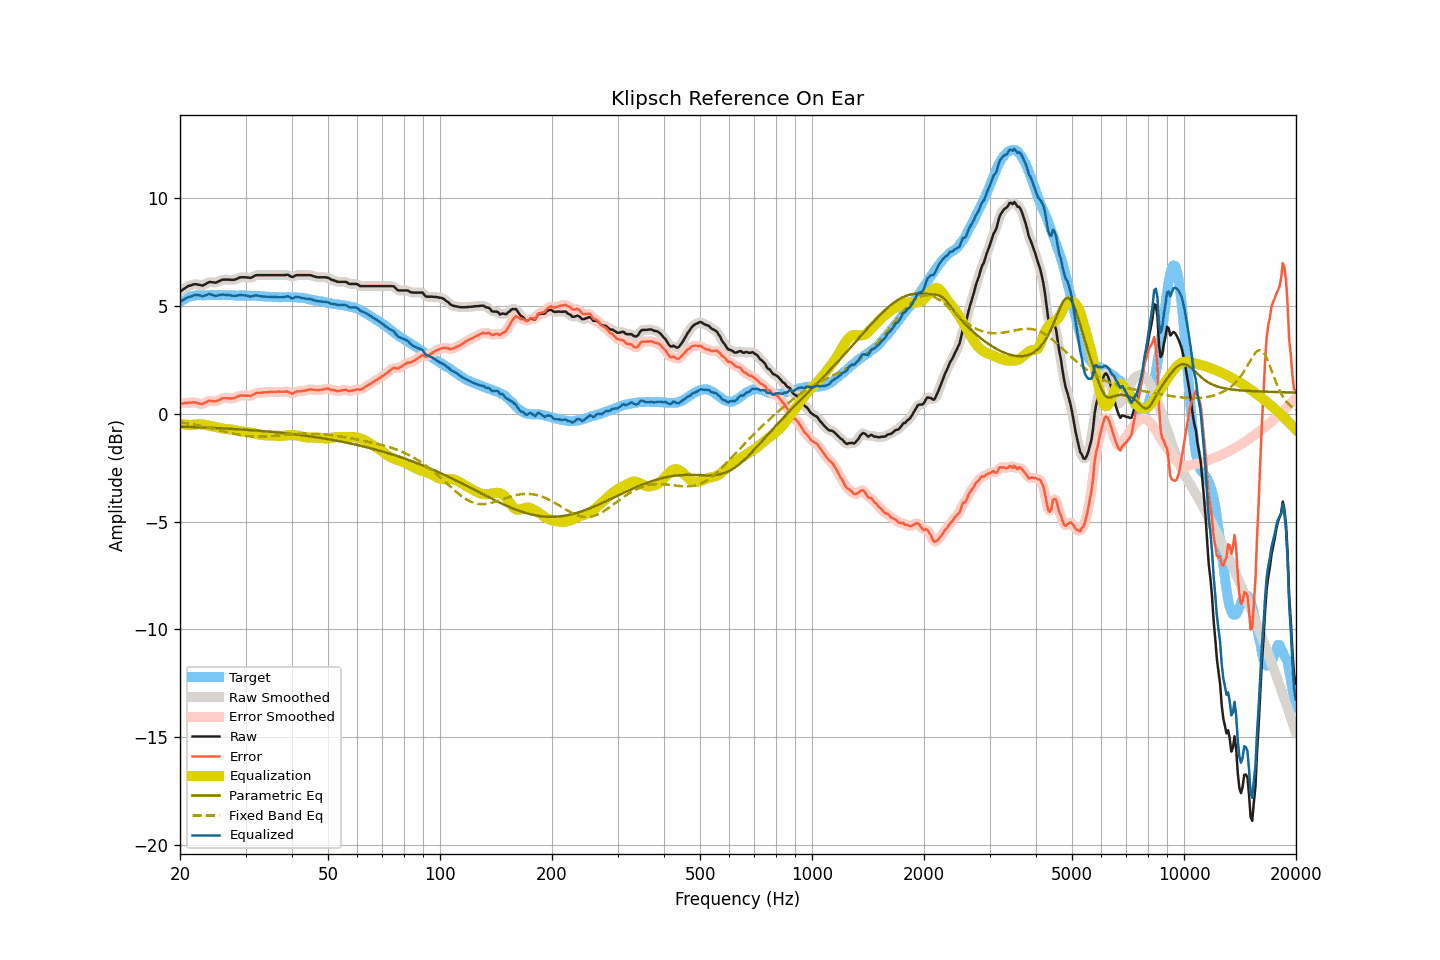

The data file committed next to this chart (first rows):
frequency, raw, smoothed, error, error_smoothed, equalization, parametric_eq, fixed_band_eq, equalized_raw, equalized_smoothed, target
20.00, 5.66, 5.65, 0.47, 0.47, -0.46, -0.60, -0.39, 5.20, 5.19, 5.19
20.20, 5.71, 5.71, 0.47, 0.48, -0.48, -0.60, -0.40, 5.23, 5.24, 5.24
20.40, 5.77, 5.77, 0.48, 0.49, -0.49, -0.60, -0.41, 5.28, 5.28, 5.29
20.61, 5.82, 5.82, 0.50, 0.49, -0.50, -0.60, -0.43, 5.32, 5.32, 5.32
20.81, 5.87, 5.87, 0.50, 0.51, -0.51, -0.61, -0.44, 5.36, 5.36, 5.37
21.02, 5.92, 5.91, 0.51, 0.51, -0.51, -0.61, -0.45, 5.40, 5.39, 5.41
21.23, 5.94, 5.94, 0.51, 0.51, -0.52, -0.61, -0.46, 5.42, 5.42, 5.43
21.44, 5.96, 5.97, 0.51, 0.52, -0.52, -0.61, -0.48, 5.44, 5.45, 5.44
21.66, 5.99, 5.99, 0.52, 0.53, -0.51, -0.62, -0.49, 5.47, 5.47, 5.46
21.87, 6.01, 6.00, 0.53, 0.52, -0.50, -0.62, -0.50, 5.50, 5.50, 5.47
22.09, 6.01, 6.00, 0.51, 0.51, -0.49, -0.62, -0.52, 5.51, 5.51, 5.49
22.31, 5.99, 5.99, 0.49, 0.49, -0.49, -0.62, -0.53, 5.50, 5.51, 5.50
22.54, 5.98, 5.97, 0.48, 0.47, -0.48, -0.63, -0.55, 5.49, 5.49, 5.50
22.76, 5.96, 5.95, 0.46, 0.46, -0.49, -0.63, -0.56, 5.47, 5.47, 5.50
22.99, 5.94, 5.96, 0.45, 0.46, -0.50, -0.63, -0.58, 5.44, 5.46, 5.49
23.22, 5.98, 5.97, 0.49, 0.48, -0.51, -0.64, -0.60, 5.47, 5.47, 5.49
23.45, 6.02, 6.02, 0.53, 0.53, -0.52, -0.64, -0.61, 5.49, 5.49, 5.49
23.69, 6.06, 6.06, 0.56, 0.57, -0.54, -0.64, -0.63, 5.52, 5.53, 5.50
23.92, 6.11, 6.09, 0.61, 0.59, -0.55, -0.65, -0.65, 5.55, 5.54, 5.50
24.16, 6.11, 6.11, 0.60, 0.60, -0.57, -0.65, -0.66, 5.54, 5.54, 5.51
24.40, 6.10, 6.10, 0.58, 0.59, -0.58, -0.65, -0.68, 5.51, 5.52, 5.52
24.65, 6.09, 6.09, 0.58, 0.58, -0.60, -0.66, -0.70, 5.49, 5.49, 5.50
24.89, 6.08, 6.09, 0.57, 0.58, -0.61, -0.66, -0.72, 5.47, 5.47, 5.50
25.14, 6.10, 6.10, 0.60, 0.60, -0.63, -0.66, -0.74, 5.47, 5.48, 5.50
25.39, 6.14, 6.13, 0.63, 0.63, -0.64, -0.67, -0.76, 5.50, 5.49, 5.51
25.65, 6.17, 6.17, 0.66, 0.66, -0.66, -0.67, -0.77, 5.51, 5.51, 5.51
25.91, 6.21, 6.20, 0.71, 0.70, -0.68, -0.68, -0.79, 5.53, 5.52, 5.50
26.16, 6.22, 6.22, 0.72, 0.72, -0.69, -0.68, -0.81, 5.53, 5.52, 5.50
26.43, 6.22, 6.22, 0.72, 0.72, -0.70, -0.68, -0.83, 5.51, 5.52, 5.50
26.69, 6.22, 6.22, 0.72, 0.72, -0.71, -0.69, -0.85, 5.51, 5.51, 5.50
26.96, 6.22, 6.22, 0.71, 0.71, -0.72, -0.69, -0.87, 5.50, 5.50, 5.50
27.23, 6.22, 6.21, 0.71, 0.71, -0.72, -0.70, -0.88, 5.50, 5.49, 5.50
27.50, 6.21, 6.21, 0.71, 0.71, -0.73, -0.70, -0.90, 5.48, 5.48, 5.50
27.77, 6.21, 6.21, 0.72, 0.72, -0.74, -0.70, -0.92, 5.47, 5.47, 5.49
28.05, 6.22, 6.22, 0.73, 0.74, -0.75, -0.71, -0.93, 5.46, 5.47, 5.49
28.33, 6.25, 6.25, 0.77, 0.77, -0.77, -0.71, -0.95, 5.48, 5.48, 5.48
28.62, 6.28, 6.28, 0.80, 0.80, -0.79, -0.72, -0.96, 5.49, 5.49, 5.48
28.90, 6.32, 6.31, 0.83, 0.83, -0.81, -0.72, -0.98, 5.51, 5.50, 5.48
29.19, 6.33, 6.33, 0.85, 0.84, -0.82, -0.73, -0.99, 5.50, 5.50, 5.47
29.48, 6.33, 6.33, 0.84, 0.85, -0.83, -0.73, -1.00, 5.50, 5.50, 5.49
29.78, 6.33, 6.33, 0.85, 0.85, -0.84, -0.74, -1.01, 5.49, 5.49, 5.48
30.08, 6.33, 6.32, 0.84, 0.84, -0.84, -0.74, -1.02, 5.49, 5.48, 5.49
30.38, 6.32, 6.31, 0.84, 0.84, -0.85, -0.75, -1.03, 5.47, 5.47, 5.48
30.68, 6.31, 6.31, 0.83, 0.83, -0.86, -0.75, -1.04, 5.45, 5.45, 5.47
30.99, 6.30, 6.31, 0.83, 0.84, -0.87, -0.76, -1.05, 5.43, 5.44, 5.47
31.30, 6.34, 6.34, 0.87, 0.87, -0.88, -0.76, -1.05, 5.45, 5.45, 5.47
31.61, 6.38, 6.38, 0.91, 0.91, -0.90, -0.77, -1.06, 5.47, 5.47, 5.47
31.93, 6.42, 6.41, 0.95, 0.95, -0.92, -0.78, -1.06, 5.49, 5.49, 5.46
32.24, 6.43, 6.43, 0.98, 0.97, -0.94, -0.78, -1.06, 5.48, 5.48, 5.45
32.57, 6.43, 6.43, 0.97, 0.97, -0.96, -0.79, -1.06, 5.47, 5.47, 5.46
32.89, 6.43, 6.43, 0.97, 0.98, -0.98, -0.79, -1.06, 5.45, 5.45, 5.46
33.22, 6.43, 6.43, 0.98, 0.98, -0.99, -0.80, -1.06, 5.44, 5.44, 5.44
33.55, 6.43, 6.43, 0.99, 0.99, -0.99, -0.81, -1.06, 5.43, 5.43, 5.44
33.89, 6.43, 6.43, 1.00, 0.99, -1.00, -0.81, -1.06, 5.43, 5.43, 5.43
34.23, 6.43, 6.43, 0.99, 1.00, -1.00, -0.82, -1.05, 5.43, 5.43, 5.44
34.57, 6.43, 6.43, 1.00, 1.00, -1.00, -0.83, -1.05, 5.43, 5.43, 5.42
34.92, 6.43, 6.43, 1.01, 1.01, -1.01, -0.83, -1.04, 5.42, 5.42, 5.42
35.27, 6.43, 6.43, 1.01, 1.01, -1.01, -0.84, -1.04, 5.42, 5.42, 5.42
35.62, 6.43, 6.43, 1.02, 1.01, -1.01, -0.85, -1.03, 5.41, 5.41, 5.41
35.97, 6.43, 6.43, 1.02, 1.02, -1.02, -0.85, -1.02, 5.41, 5.41, 5.41
... 635 more rows
